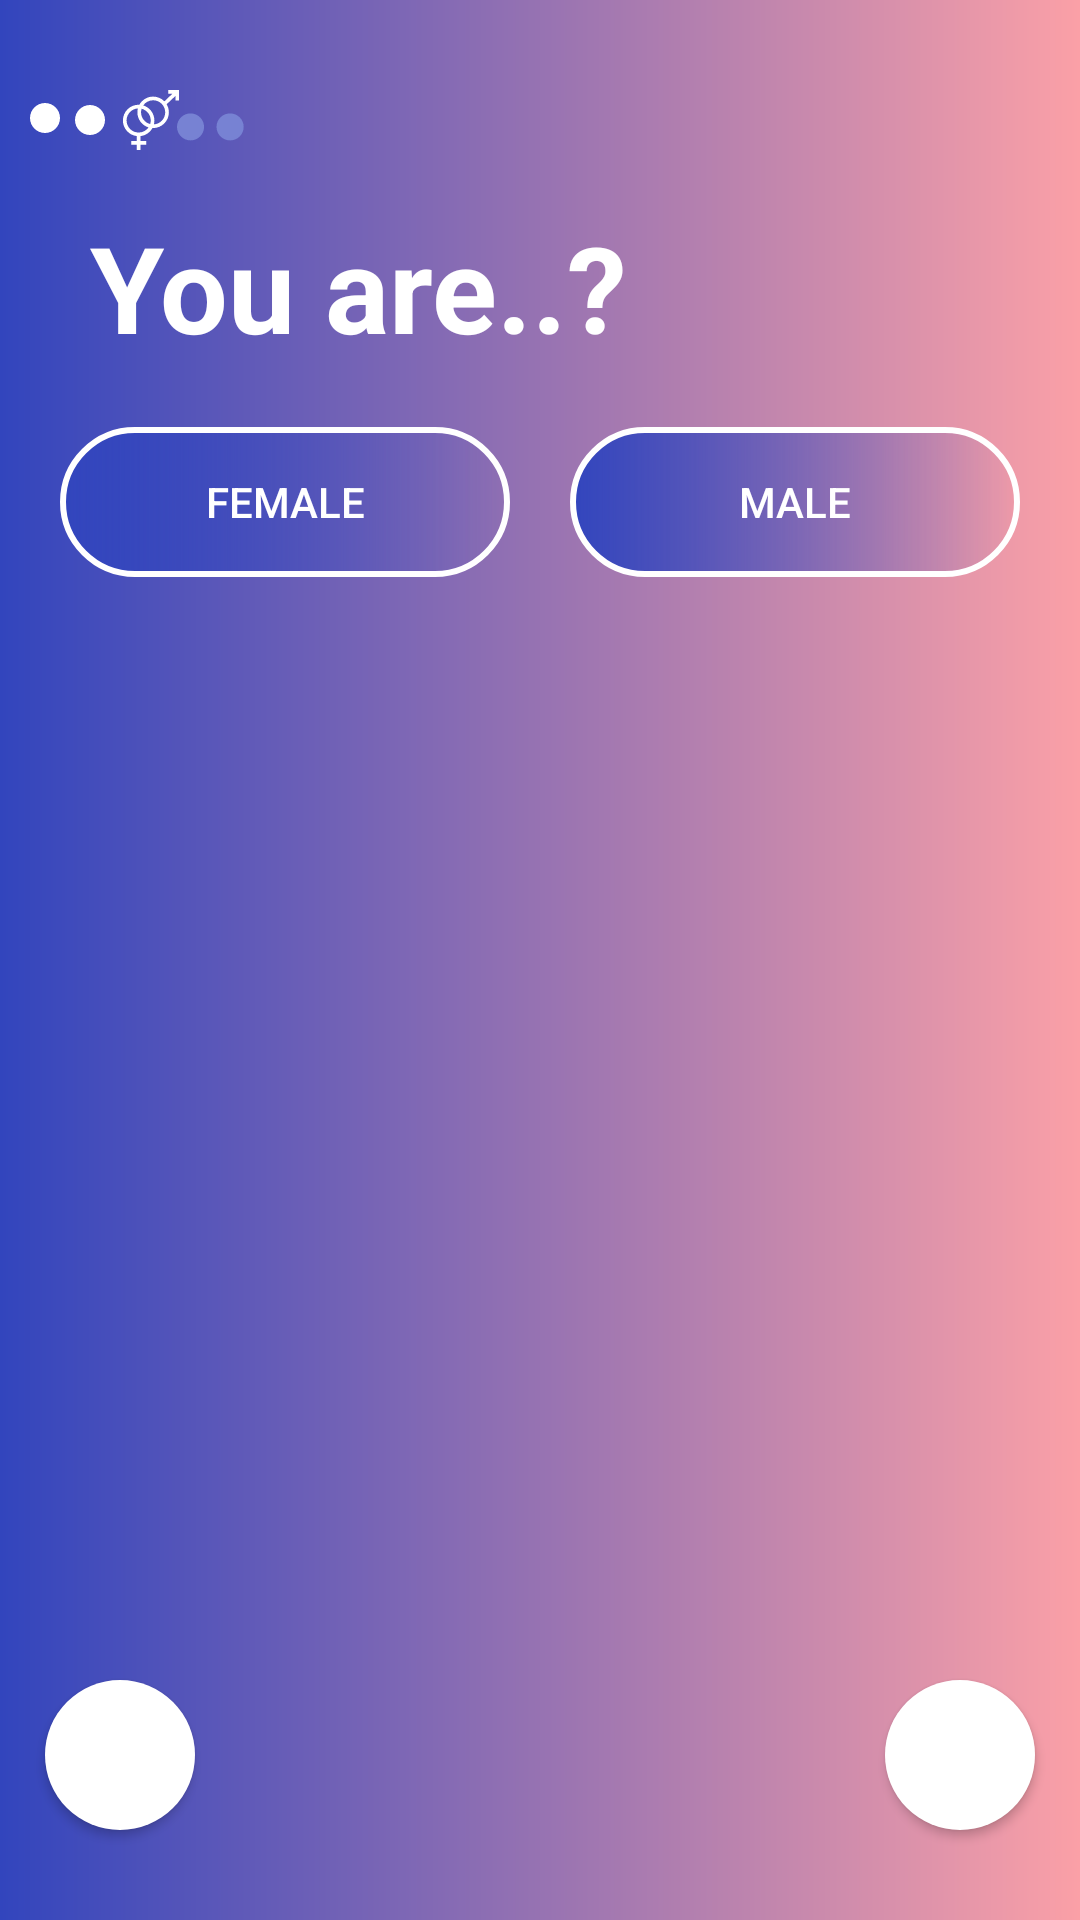

Android layout source for this screen:
<!-- AndroidManifest.xml: application theme Theme.LovooCloneApp -->
<!-- res/layout/activity_gender_fifth.xml -->
<?xml version="1.0" encoding="utf-8"?>
<androidx.constraintlayout.widget.ConstraintLayout xmlns:android="http://schemas.android.com/apk/res/android"
    xmlns:app="http://schemas.android.com/apk/res-auto"
    xmlns:tools="http://schemas.android.com/tools"
    android:layout_width="match_parent"
    android:layout_height="match_parent"
    android:background="@drawable/rectangle_main_background"
    tools:context=".GenderFifthActivity">
    <TextView
        android:id="@+id/tvGenderFirstDot"
        android:layout_width="wrap_content"
        android:layout_height="wrap_content"
        android:layout_marginTop="30dp"
        android:layout_marginStart="10dp"
        android:drawableStart="@drawable/ic_one_dot"
        app:layout_constraintTop_toTopOf="parent"
        android:drawablePadding="2.5dp"
        app:layout_constraintStart_toStartOf="parent"/>
    <TextView
        android:id="@+id/TvGenderSecondDot"
        android:layout_width="wrap_content"
        android:layout_height="wrap_content"
        android:layout_marginTop="30dp"
        android:layout_marginStart="15dp"
        android:drawableStart="@drawable/ic_one_dot"
        app:layout_constraintTop_toTopOf="parent"
        android:drawableEnd="@drawable/ic_gender"
        android:drawablePadding="2.5dp"
        app:layout_constraintStart_toStartOf="@id/tvGenderFirstDot"/>
    <TextView
        android:id="@+id/tvGenderTwoDots"
        android:layout_width="wrap_content"
        android:layout_height="wrap_content"
        android:layout_marginTop="18dp"
        android:layout_marginStart="49dp"
        android:drawableStart="@drawable/ic_two_dot_bgcolor"
        app:layout_constraintTop_toTopOf="parent"
        android:drawablePadding="2.5dp"
        app:layout_constraintStart_toStartOf="@id/tvGenderFirstDot"/>
    <TextView
        android:id="@+id/tvYou"
        android:layout_width="wrap_content"
        android:layout_height="wrap_content"
        android:text="You are..?"
        android:layout_marginTop="@dimen/dp_20"
        android:textStyle="bold"
        android:textSize="40dp"
        android:layout_marginStart="30dp"
        android:textColor="@color/white"
        app:layout_constraintStart_toStartOf="parent"
        app:layout_constraintTop_toBottomOf="@id/tvGenderFirstDot" />
    <Button
        android:id="@+id/btnFemale"
        android:layout_width="150dp"
        android:text="Female"
        android:layout_marginTop="20dp"
        android:textColor="@color/white"
        app:layout_constraintEnd_toStartOf="@id/btnMale"
        app:layout_constraintTop_toBottomOf="@+id/tvYou"
        android:background="@drawable/rectangle_male_female"
        app:layout_constraintStart_toStartOf="parent"
        android:layout_height="50dp"/>
    <Button
        android:id="@+id/btnMale"
        android:layout_width="150dp"
        android:text="Male"
        android:textColor="@color/white"
        android:layout_marginTop="20dp"
        app:layout_constraintStart_toEndOf="@id/btnFemale"
        app:layout_constraintTop_toBottomOf="@+id/tvYou"
        android:background="@drawable/rectangle_male_female"

    app:layout_constraintEnd_toEndOf="parent"
        android:layout_height="50dp"/>
    <Button
        android:id="@+id/btnBackGender"
        android:layout_width="50dp"
        app:layout_constraintBottom_toBottomOf="parent"
        app:layout_constraintStart_toStartOf="parent"
        android:background="@drawable/circle_white"
        android:layout_marginBottom="30dp"
        android:layout_marginStart="15dp"
        android:padding="10dp"
        android:drawableLeft="@drawable/ic_baseline_arrow_back_ios_new_24"
        android:layout_height="50dp"/>
    <Button
        android:id="@+id/btnForwardGender"
        android:layout_width="50dp"
        app:layout_constraintBottom_toBottomOf="parent"
        app:layout_constraintEnd_toEndOf="parent"
        android:layout_marginEnd="15dp"
        android:background="@drawable/circle_white"
        android:layout_marginBottom="30dp"
        android:padding="15dp"
        android:drawableLeft="@drawable/ic_baseline_arrow_forward_ios_24"
        android:layout_height="50dp"/>

</androidx.constraintlayout.widget.ConstraintLayout>
<!-- resources referenced by this layout -->
<resources>
  <color name="white">#FFFFFFFF</color>
  <dimen name="dp_20">20dp</dimen>
  <!-- drawable circle_white (drawable) -->
  <?xml version="1.0" encoding="utf-8"?>
  <shape xmlns:android="http://schemas.android.com/apk/res/android"
      android:shape="oval">
      <size android:width="50dp"
          android:height="50dp"/>
      <solid android:color="@color/white"/>
  
  
  
  </shape>
  <!-- drawable ic_one_dot (drawable) -->
  <vector xmlns:android="http://schemas.android.com/apk/res/android"
      android:width="10dp"
      android:height="10dp"
      android:viewportWidth="512"
      android:viewportHeight="512">
    <path
        android:fillColor="#FFFFFF"
        android:pathData="M256,0C114.837,0 0,114.837 0,256s114.837,256 256,256s256,-114.837 256,-256S397.163,0 256,0z"/>
  </vector>
  <!-- drawable ic_two_dot_bgcolor (drawable) -->
  <vector xmlns:android="http://schemas.android.com/apk/res/android"
      android:width="50dp"
      android:height="50dp"
      android:viewportWidth="1000"
      android:viewportHeight="1000">
    <path
        android:fillColor="#7782D3"
        android:pathData="M90,576h0.5c49.7,0 90,-40.3 90,-90s-40.3,-90 -90,-90H90c-49.7,0 -90,40.3 -90,90S40.3,576 90,576z"/>
  
    <path
        android:fillColor="#7782D3"
        android:pathData="M354.5,576c49.7,0 90,-40.3 90,-90s-40.3,-90 -90,-90h-1.1c-49.7,0 -90,40.3 -90,90s40.3,90 90,90H354.5z"/>
  </vector>
  <!-- drawable rectangle_main_background (drawable) -->
  <?xml version="1.0" encoding="utf-8"?>
  <shape xmlns:android="http://schemas.android.com/apk/res/android"
      android:shape="rectangle">
      <gradient android:startColor="#3245BD"
          android:endColor="#FBA0A7"/>
  
  
  </shape>
  <!-- drawable rectangle_male_female (drawable) -->
  <?xml version="1.0" encoding="utf-8"?>
  <shape xmlns:android="http://schemas.android.com/apk/res/android"
      android:shape="rectangle">
      <gradient android:startColor="#3245BD"/>
      <stroke android:width="2dp"
          android:color="@color/white"/>
      <corners android:radius="30dp"/>
  
  </shape>
  <style name="Theme.LovooCloneApp" parent="Theme.AppCompat.Light.NoActionBar">
          
          <item name="colorPrimary">@color/purple_500</item>
          <item name="colorPrimaryVariant">@color/pinkwithblue</item>
          <item name="colorOnPrimary">@color/white</item>
          
          <item name="colorSecondary">@color/teal_200</item>
          <item name="colorSecondaryVariant">@color/teal_700
          </item>
          <item name="colorOnSecondary">@color/black</item>
          
          <item name="android:statusBarColor" tools:targetApi="l">?attr/colorPrimaryVariant</item>
          
      </style>
  <color name="purple_500">#FF6200EE</color>
  <color name="pinkwithblue">#cf71af</color>
  <color name="teal_200">#FF03DAC5</color>
  <color name="teal_700">#FF018786</color>
  <color name="black">#FF000000</color>
</resources>
